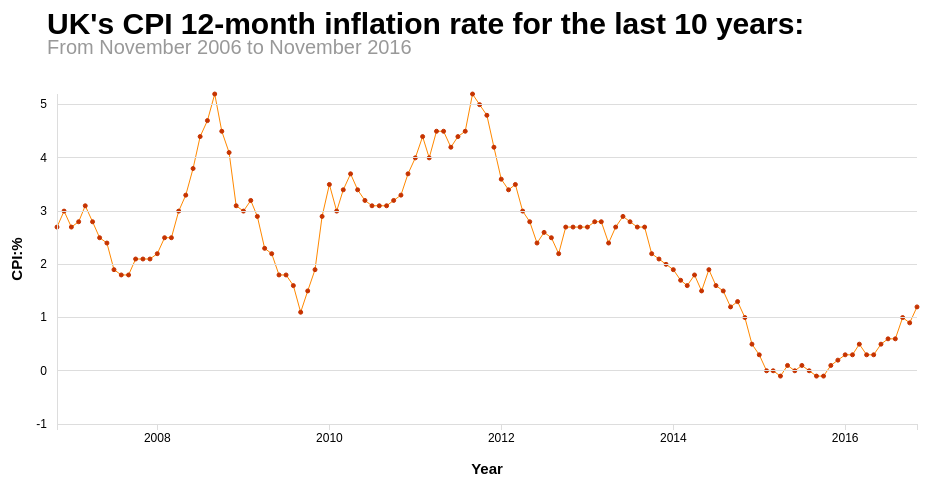
D3 v3 page, settled after 360 driven frames (6 s of simulated time); the page loaded 1 data file(s).



// Set the dimensions of the canvas / graph
var margin = {top: 120, right: 50, bottom: 50, left: 50},//改图的大小
    width = 960 - margin.left - margin.right,
    height = 500 - margin.top - margin.bottom;

// Parse the date / time
var parseDate = d3.time.format("%b %Y").parse;
var formatTime = d3.time.format("%b %Y");
var bisectDate = d3.bisector(function(d) { return d.date; }).left;

// Set the ranges
var x = d3.time.scale().range([0, width]);
var y = d3.scale.linear().range([height, 0]);

// Define the axes
var xAxis = d3.svg.axis().scale(x)
    .orient("bottom").ticks(5);

var yAxis = d3.svg.axis().scale(y)
    .orient("left").ticks(5).innerTickSize(-width)
    .outerTickSize(0)
    .tickPadding(10);

// Define the line
var valueline = d3.svg.line()
    .x(function(d) { return x(d.date); })
    .y(function(d) { return y(d.CPI); });

// Define the div for the tooltip
var div = d3.select("body").append("div")	
    .attr("class", "tooltip")				
    .style("opacity", 0);

// Adds the svg canvas
var svg = d3.select("body")
    .append("svg")
        .attr("width", width + margin.left + margin.right)
        .attr("height", height + margin.top + margin.bottom)
    .append("g")
        .attr("transform", 
              "translate(" + margin.left + "," + margin.top + ")");

// Get the data
d3.csv("data1.csv", function(error, data) {
    data.forEach(function(d) {
        d.date = parseDate(d.date);
        d.CPI = +d.CPI;
    });

   // Scale the range of the data
    x.domain(d3.extent(data, function(d) { return d.date; }));
    y.domain([-1, d3.max(data, function(d) { return d.CPI; })]);//改纵坐标范围
    
    //Adds the title
    svg.append("text")
        .attr("x",0-(margin.left)/5)             
        .attr("y", 0 - (margin.top / 2))
        .attr("class","mainTitle")
        .text("UK's CPI 12-month inflation rate for the last 10 years:");
        
       svg.append("text")
        .attr("x",0-(margin.left)/5)               
        .attr("y", 0 - (margin.top / 3))
        .attr("class","subTitle")
        .text("From November 2006 to November 2016");
        
    // Add the valueline path.
    svg.append("path")
        .attr("class", "line")
        .attr("d", valueline(data));

    // Add the scatterplot
    svg.selectAll("dot")	
        .data(data)			
    .enter().append("circle")								
        .attr("r", 2)		
        .attr("cx", function(d) { return x(d.date); })		 
        .attr("cy", function(d) { return y(d.CPI); })	
	.style("stroke","#C63300")
	.style("fill","#C63300")
        .on("mouseover", function(d) {		
            div.transition()		
                .duration(200)		
                .style("opacity", .9);		
            div	.html("Date:"+formatTime(d.date) + "<br/>"  + "CPI:"+d.CPI)	
                .style("left", (d3.event.pageX) + "px")		
                .style("top", (d3.event.pageY - 28) + "px");	
            })					
        .on("mouseout", function(d) {		
            div.transition()		
                .duration(500)		
                .style("opacity", 0);	
        });

    // Add the X Axis
    svg.append("g")
        .attr("class", "x axis")
        .attr("transform", "translate(0," + height + ")")
        .call(xAxis);
        
   // text label for the x axis
  svg.append("text")             
      .attr("transform", "translate(" + (width / 2) + " ," + (height + margin.bottom) + ")")
      .style("text-anchor", "middle")
      .style("font-size","15px")
      .style("font-weight","bold")
      .text("Year");
      
    // Add the Y Axis
    svg.append("g")
        .attr("class", "y axis")
        .call(yAxis);
        
      // Add the text label for the Y axis
    svg.append("text")
        .attr("transform", "rotate(-90)")
        .attr("y", 0 - margin.left)
        .attr("x",0 - (height / 2))
        .attr("dy", "1em")
        .style("text-anchor", "middle")
        .style("font-size","15px")
        .style("font-weight","bold")
        .text("CPI:%");
        
    var focus = svg.append("g")
      .attr("class", "focus")
      .style("display", "none");

  focus.append("circle")
      .attr("r", 4.5);

  focus.append("text")
      .attr("x", 9)
      .attr("dy", ".35em");

  svg.append("rect")
      .attr("class", "overlay")
      .attr("width", width)
      .attr("height", height)
      .on("mouseover", function() { focus.style("display", null);})
      .on("mouseout", function() { focus.style("display", "none"); })
      .on("mousemove", mousemove);

  function mousemove(d) {
    var x0 = x.invert(d3.mouse(this)[0]),
        i = bisectDate(data, x0, 1),
        d0 = data[i - 1],
        d1 = data[i],
        d = x0 - d0.date > d1.date - x0 ? d1 : d0;
    focus.attr("transform", "translate(" + x(d.date) + "," + y(d.CPI) + ")");
     div.transition()		
     .duration(200)		
     .style("opacity", .9);
     //有问题
       div.html("Date:"+formatTime(d.date) + "<br/>"  + "CPI:"+d.CPI)	
                .style("left", (d3.event.pageX+20) + "px")		
                .style("top", (d3.event.pageY-28) + "px");
  }
});



### data: data1.csv
date, CPI
Nov 2006, 2.7
Dec 2006, 3.0
Jan 2007, 2.7
Feb 2007, 2.8
Mar 2007, 3.1
Apr 2007, 2.8
May 2007, 2.5
Jun 2007, 2.4
Jul 2007, 1.9
Aug 2007, 1.8
Sep 2007, 1.8
Oct 2007, 2.1
Nov 2007, 2.1
Dec 2007, 2.1
Jan 2008, 2.2
Feb 2008, 2.5
Mar 2008, 2.5
Apr 2008, 3.0
May 2008, 3.3
Jun 2008, 3.8
Jul 2008, 4.4
Aug 2008, 4.7
Sep 2008, 5.2
Oct 2008, 4.5
Nov 2008, 4.1
Dec 2008, 3.1
Jan 2009, 3.0
Feb 2009, 3.2
Mar 2009, 2.9
Apr 2009, 2.3
May 2009, 2.2
Jun 2009, 1.8
Jul 2009, 1.8
Aug 2009, 1.6
Sep 2009, 1.1
Oct 2009, 1.5
Nov 2009, 1.9
Dec 2009, 2.9
Jan 2010, 3.5
Feb 2010, 3.0
Mar 2010, 3.4
Apr 2010, 3.7
May 2010, 3.4
Jun 2010, 3.2
Jul 2010, 3.1
Aug 2010, 3.1
Sep 2010, 3.1
Oct 2010, 3.2
Nov 2010, 3.3
Dec 2010, 3.7
Jan 2011, 4.0
Feb 2011, 4.4
Mar 2011, 4.0
Apr 2011, 4.5
May 2011, 4.5
Jun 2011, 4.2
Jul 2011, 4.4
Aug 2011, 4.5
Sep 2011, 5.2
Oct 2011, 5.0
... 61 more rows